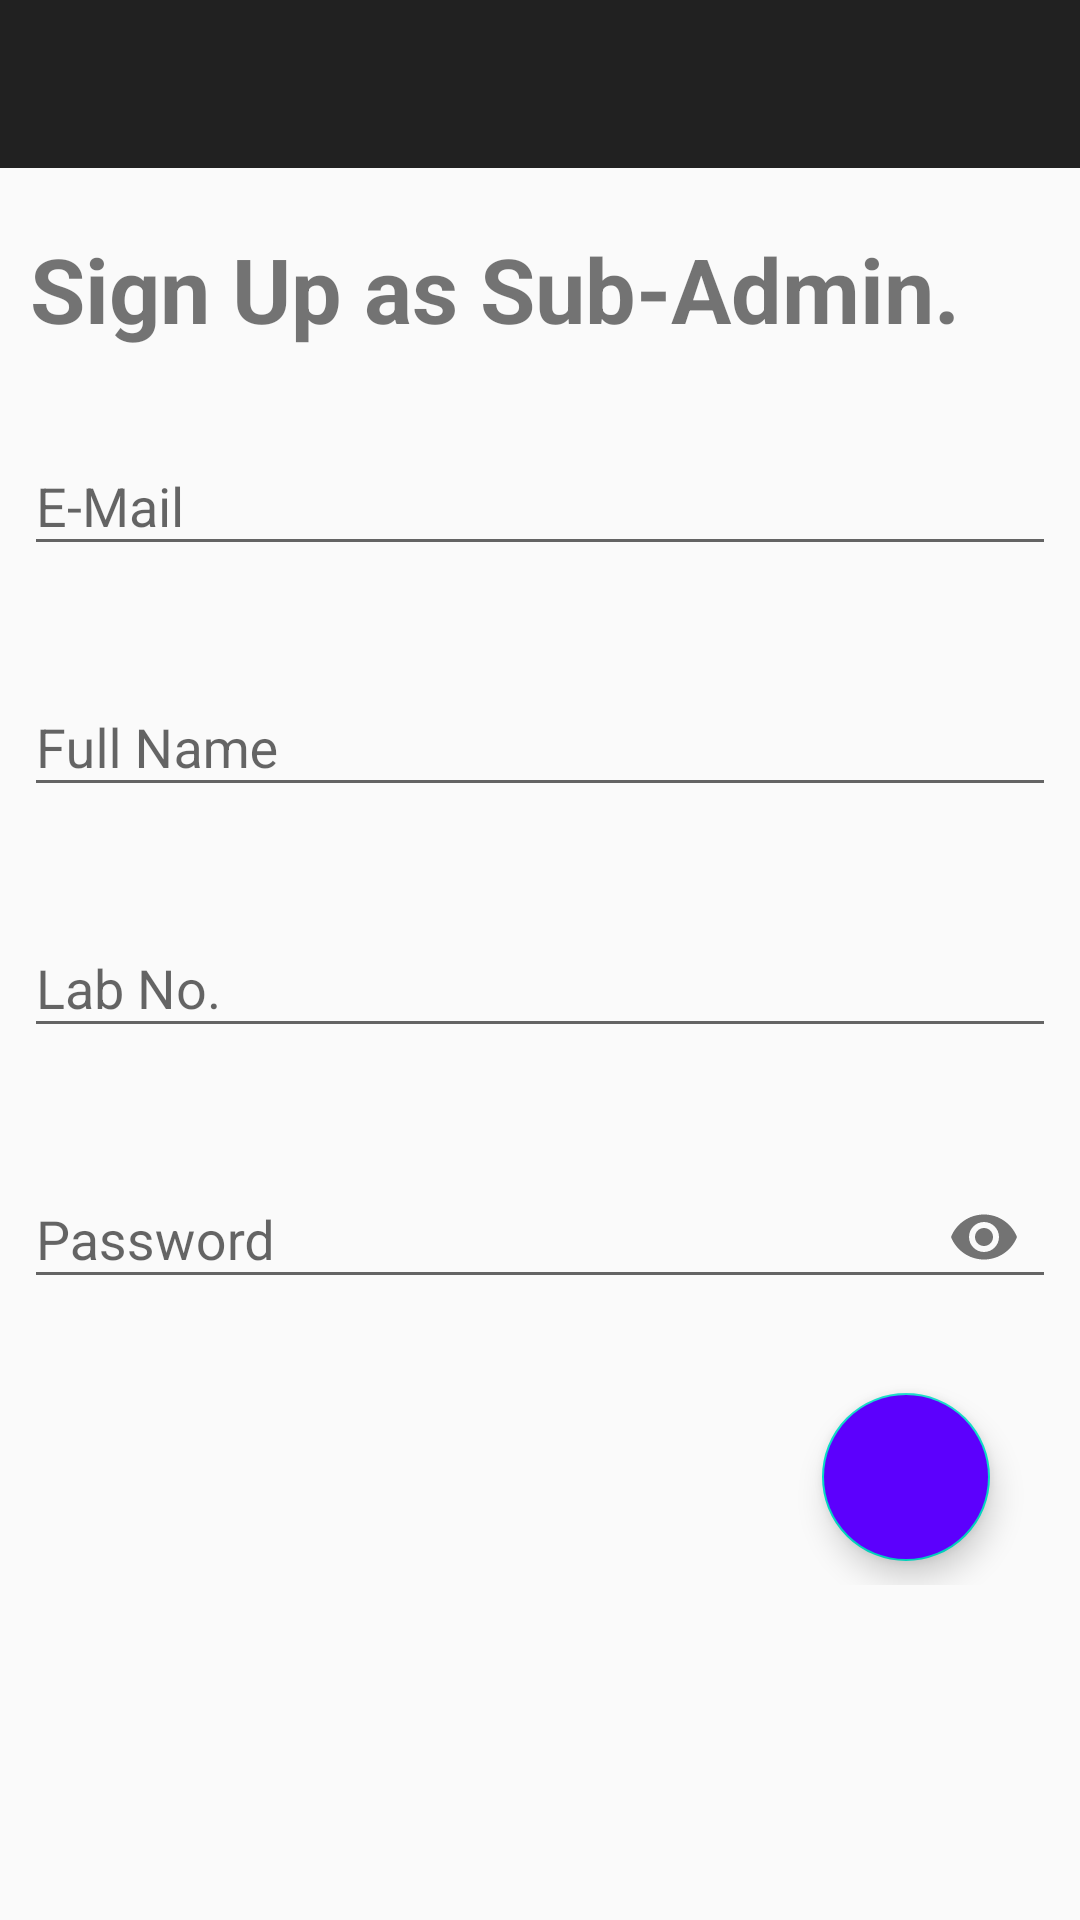

Android layout source for this screen:
<!-- AndroidManifest.xml: application theme AppTheme -->
<!-- res/layout/activity_signup_sub_admin.xml -->
<?xml version="1.0" encoding="utf-8"?>
<LinearLayout xmlns:android="http://schemas.android.com/apk/res/android"
    xmlns:app="http://schemas.android.com/apk/res-auto"
    xmlns:tools="http://schemas.android.com/tools"
    android:layout_width="match_parent"
    android:layout_height="match_parent"
    tools:context=".signup_sub_admin"
    android:orientation="vertical">
    <androidx.appcompat.widget.Toolbar
        android:id="@+id/toolbar"
        android:layout_width="match_parent"
        android:layout_height="wrap_content"
        android:minHeight="?attr/actionBarSize"
        app:titleTextColor="#ffffff"
        android:theme="@style/ToolbarTheme"
        android:background="#212121"
        android:fitsSystemWindows="true"
        android:orientation="vertical"
        app:layout_constraintStart_toStartOf="parent"
        app:layout_constraintTop_toTopOf="parent" />

    <ScrollView
        android:layout_width="match_parent"
        android:layout_height="match_parent">


    <LinearLayout
        android:orientation="vertical"
        android:layout_width="match_parent"
        android:layout_height="wrap_content">
    <TextView
        android:id="@+id/tV2"
        android:layout_width="match_parent"
        android:layout_height="wrap_content"
        android:text="Sign Up as Sub-Admin."
        android:layout_marginTop="20dp"
        android:textStyle="bold"
        android:textSize="30sp"
        android:layout_marginStart="10dp"/>

    <com.google.android.material.textfield.TextInputLayout
        android:layout_width="match_parent"
        android:layout_height="wrap_content"
        android:layout_marginTop="20dp">
        <EditText
            android:id="@+id/eT_mail2"
            android:layout_width="match_parent"
            android:layout_height="wrap_content"
            android:layout_marginStart="8dp"
            android:layout_marginTop="20dp"
            android:layout_marginEnd="8dp"
            android:layout_marginBottom="8dp"
            android:ems="10"
            android:hint="E-Mail"
            android:inputType="textEmailAddress" />
    </com.google.android.material.textfield.TextInputLayout>

    <com.google.android.material.textfield.TextInputLayout
        android:layout_width="match_parent"
        android:layout_height="wrap_content"
        android:layout_marginTop="20dp">
        <EditText

            android:id="@+id/eT_name2"
            android:layout_width="match_parent"
            android:layout_height="wrap_content"
            android:layout_marginStart="8dp"
            android:layout_marginTop="8dp"
            android:layout_marginEnd="8dp"
            android:layout_marginBottom="8dp"
            android:ems="10"
            android:hint="Full Name"
            android:inputType="textEmailAddress" />
    </com.google.android.material.textfield.TextInputLayout>

    <com.google.android.material.textfield.TextInputLayout
        android:layout_width="match_parent"
        android:layout_height="wrap_content"
        android:layout_marginTop="20dp">

        <EditText
            android:id="@+id/eT_lab_no2"
            android:layout_width="match_parent"
            android:layout_height="wrap_content"
            android:layout_marginStart="8dp"
            android:layout_marginTop="8dp"
            android:layout_marginEnd="8dp"
            android:layout_marginBottom="8dp"
            android:ems="10"
            android:hint="Lab No."
            android:inputType="number" />
    </com.google.android.material.textfield.TextInputLayout>

    <com.google.android.material.textfield.TextInputLayout
        android:layout_width="match_parent"
        android:layout_height="wrap_content"
        android:layout_marginTop="20dp"
        app:passwordToggleEnabled="true">

        <EditText
            android:id="@+id/eT_passwd2"
            android:layout_width="match_parent"
            android:layout_height="wrap_content"
            android:layout_marginStart="8dp"
            android:layout_marginEnd="8dp"
            android:layout_marginBottom="8dp"
            android:ems="10"
            android:hint="Password"
            android:inputType="textPassword" />
    </com.google.android.material.textfield.TextInputLayout>

    <com.google.android.material.floatingactionbutton.FloatingActionButton
        android:id="@+id/btn_submit2"
        android:layout_width="wrap_content"
        android:layout_height="wrap_content"
        android:layout_gravity="end"
        android:layout_marginStart="8dp"
        android:layout_marginTop="20dp"
        android:layout_marginEnd="30dp"
        android:layout_marginBottom="8dp"
        android:backgroundTint="#5C00FD"
        app:srcCompat="@drawable/ic_arrow_forward_black_24dp" />

</LinearLayout>
    </ScrollView>

</LinearLayout>
<!-- resources referenced by this layout -->
<resources>
  <style name="ToolbarTheme" parent="@style/ThemeOverlay.AppCompat.ActionBar">
          
          <item name="colorControlNormal">#ffffff</item>
      </style>
  <style name="AppTheme" parent="Theme.AppCompat.Light.DarkActionBar">
          
          <item name="colorPrimary">@color/colorPrimary</item>
          <item name="colorPrimaryDark">@color/colorPrimaryDark</item>
          <item name="colorAccent">@color/colorAccent</item>
      </style>
  <!-- not gathered from this repository: default colours our renderer supplied (Android Studio template values) -->
  <color name="colorPrimary">#FF6200EE</color>
  <color name="colorPrimaryDark">#FF3700B3</color>
  <color name="colorAccent">#FF03DAC5</color>
</resources>
